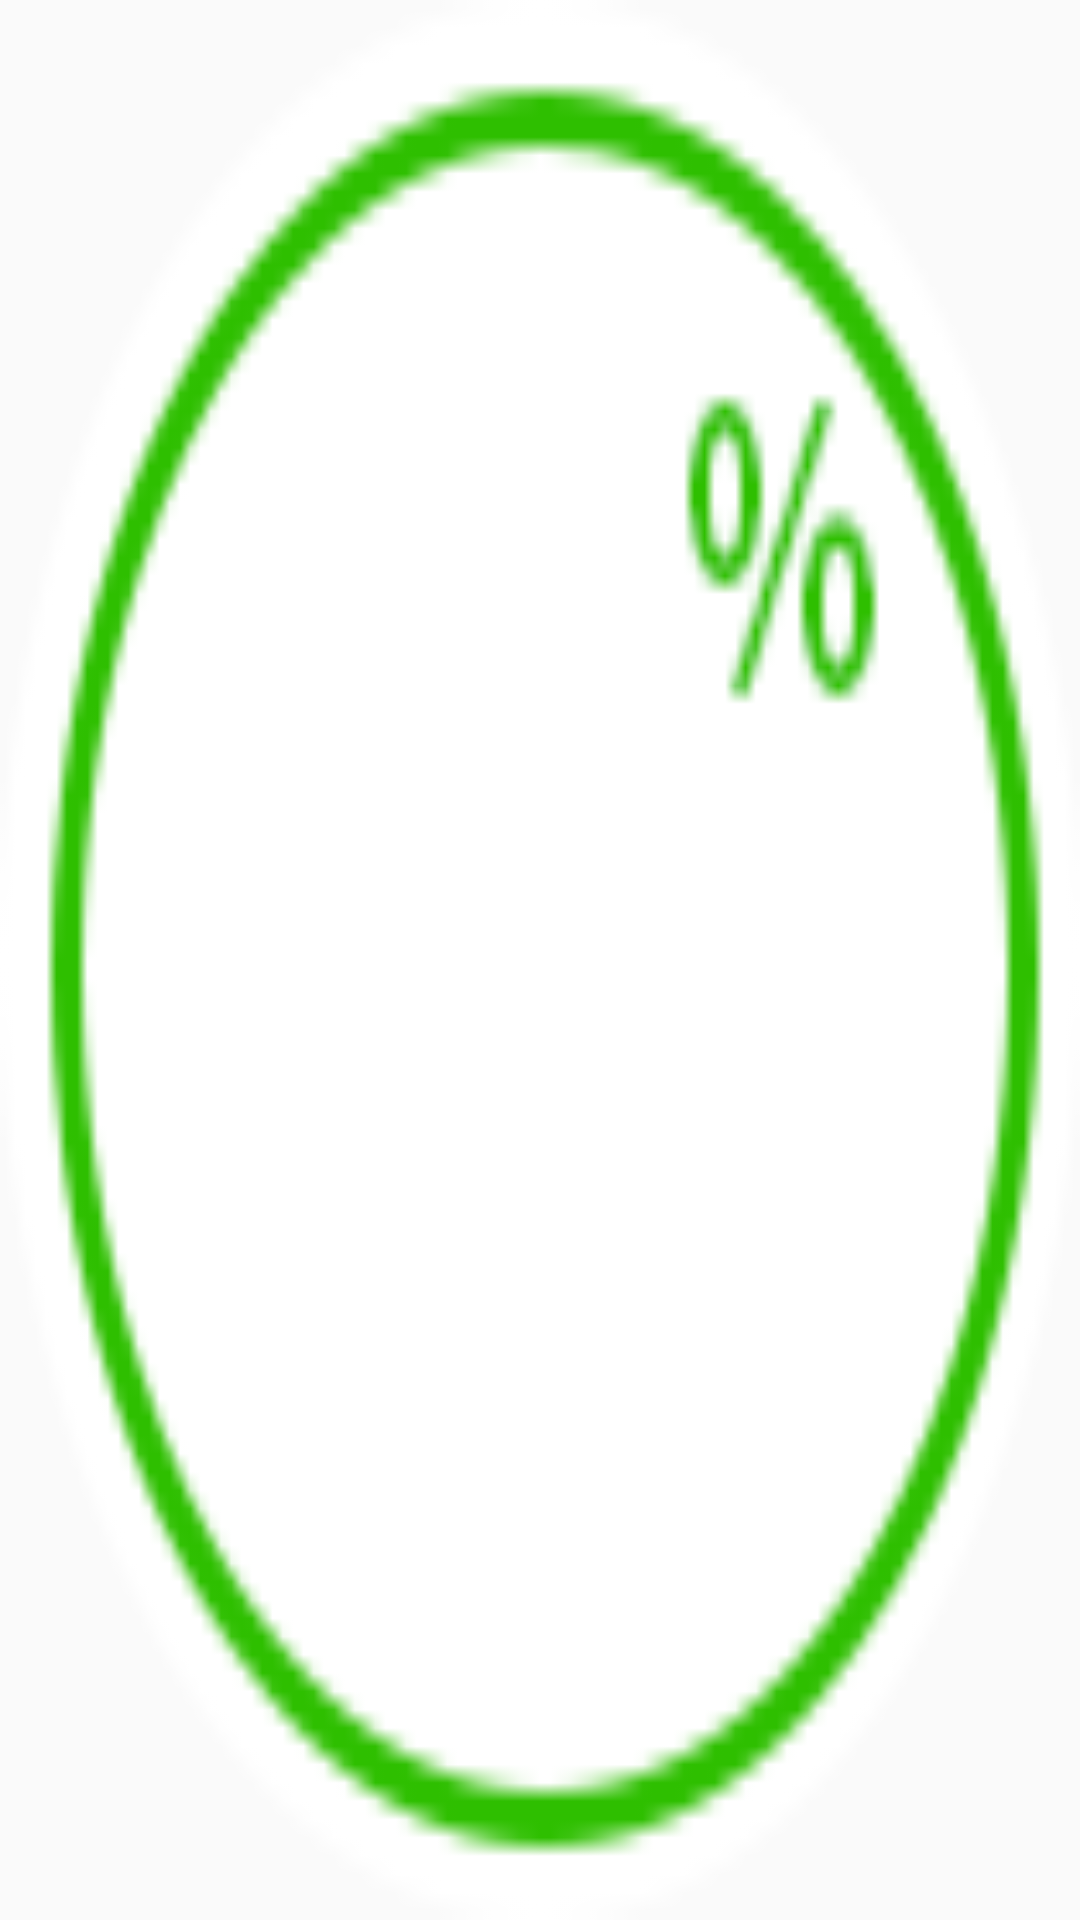

The Android layout XML behind this screen, and the referenced resources:
<!-- AndroidManifest.xml: application theme AppTheme -->
<!-- res/layout/float_window_small.xml -->
<?xml version="1.0" encoding="utf-8"?>
<RelativeLayout
    xmlns:android="http://schemas.android.com/apk/res/android"
    android:id="@+id/small_window_layout"
    android:layout_width="45dp"
    android:layout_height="45dp"
    android:background="@mipmap/icon_floatingball"
    >

    <TextView
        android:id="@+id/percent"
        android:layout_width="fill_parent"
        android:layout_centerInParent="true"
        android:textStyle="bold"
        android:textSize="15sp"
        android:layout_height="fill_parent"
        android:gravity="center"
        android:textColor="@color/bgGreen"
        />
</RelativeLayout>
<!-- resources referenced by this layout -->
<resources>
  <color name="bgGreen">#2ebf00</color>
  <!-- mipmap icon_floatingball: png bitmap (mipmap-xhdpi, 4035 bytes) -->
  <style name="AppTheme" parent="Theme.AppCompat.Light.DarkActionBar">
          
          <item name="colorPrimary">@color/colorPrimary</item>
          <item name="colorPrimaryDark">@color/colorPrimaryDark</item>
          <item name="colorAccent">@color/colorAccent</item>
      </style>
  <color name="colorPrimary">#3F51B5</color>
  <color name="colorPrimaryDark">#303F9F</color>
  <color name="colorAccent">#FF4081</color>
</resources>
